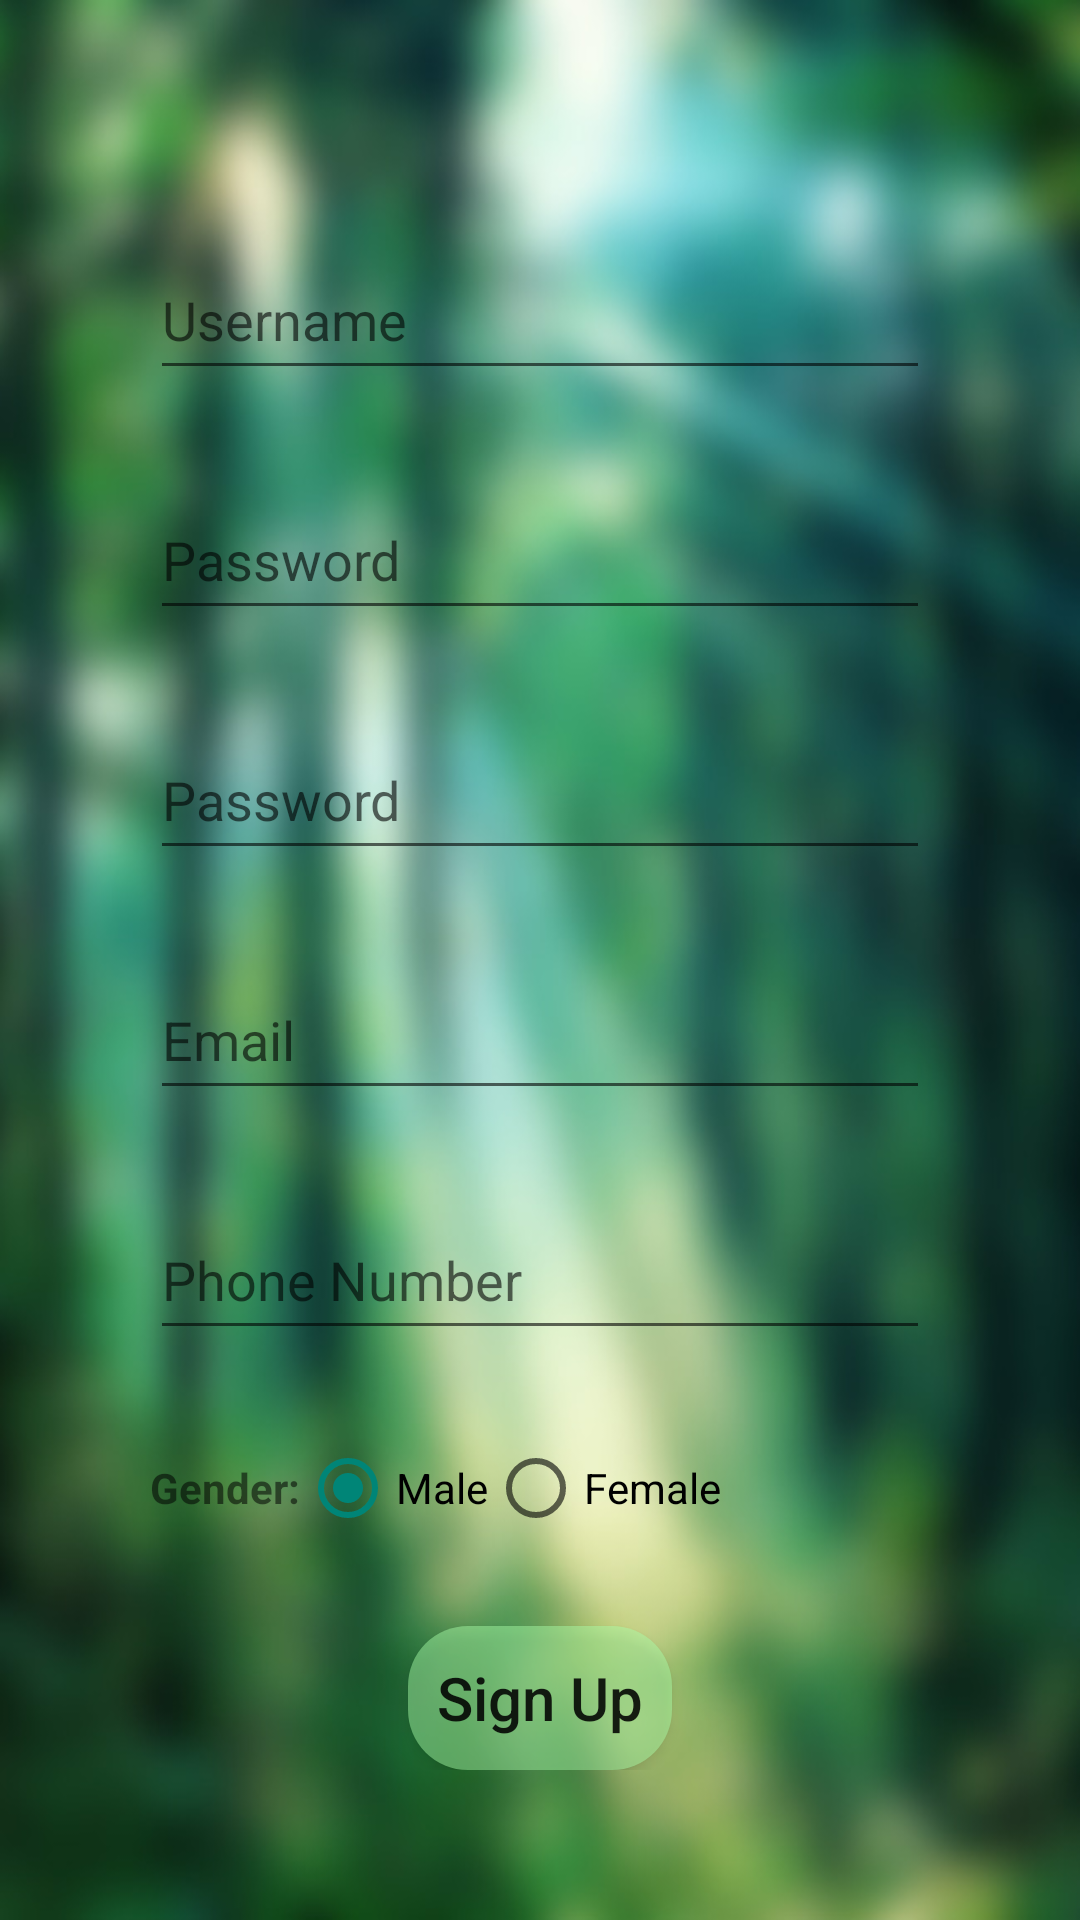

The Android layout XML behind this screen, and the referenced resources:
<!-- AndroidManifest.xml: application theme Theme.Game -->
<!-- res/layout/activity_register.xml -->
<?xml version="1.0" encoding="utf-8"?>
<LinearLayout xmlns:android="http://schemas.android.com/apk/res/android"
    xmlns:tools="http://schemas.android.com/tools"
    android:layout_width="match_parent"
    android:layout_height="match_parent"
    android:orientation="vertical"
    android:padding="50dp"
    android:background="@drawable/background_portrait"
    tools:context="com.example.user.LoginActivity">

    <EditText
        android:id="@+id/register_username"
        android:layout_width="match_parent"
        android:layout_height="50dp"
        android:layout_marginTop="30dp"
        android:inputType="text"
        android:maxLines="1"
        android:hint="Username"
        />

    <EditText
        android:id="@+id/register_password"
        android:layout_width="match_parent"
        android:layout_height="50dp"
        android:layout_marginTop="30dp"
        android:inputType="textPassword"
        android:maxLines="1"
        android:hint="Password"/>

    <EditText
        android:id="@+id/register_repassword"
        android:layout_width="match_parent"
        android:layout_height="50dp"
        android:layout_marginTop="30dp"
        android:inputType="textPassword"
        android:maxLines="1"
        android:hint="Password"/>

    <AutoCompleteTextView
        android:id="@+id/register_email"
        android:layout_width="match_parent"
        android:layout_height="50dp"
        android:layout_marginTop="30dp"
        android:inputType="textEmailAddress"
        android:maxLines="1"
        android:hint="Email"/>

    <EditText
        android:id="@+id/register_phone"
        android:layout_width="match_parent"
        android:layout_height="50dp"
        android:layout_marginTop="30dp"
        android:inputType="phone"
        android:maxLines="1"
        android:hint="Phone Number"/>

    <LinearLayout
        android:layout_width="match_parent"
        android:layout_height="wrap_content"
        android:orientation="horizontal"
        android:layout_marginTop="30dp">

        <TextView
            android:layout_width="wrap_content"
            android:layout_height="match_parent"
            android:text="Gender:"
            android:textStyle="bold"
            android:gravity="center"/>

        <RadioGroup
            android:layout_width="match_parent"
            android:layout_height="wrap_content"
            android:orientation="horizontal">

            <RadioButton
                android:id="@+id/male"
                android:layout_width="wrap_content"
                android:layout_height="wrap_content"
                android:checked="true"
                android:text="Male"/>
            <RadioButton
                android:id="@+id/female"
                android:layout_width="wrap_content"
                android:layout_height="wrap_content"
                android:text="Female"/>

        </RadioGroup>


    </LinearLayout>

    <Button
        android:id="@+id/sign_up"
        android:layout_width="wrap_content"
        android:layout_height="wrap_content"
        android:text="Sign Up"
        android:layout_marginTop="30dp"
        android:layout_gravity="center_horizontal"
        android:background="@drawable/btn_style1"
        android:textSize="20sp"
        android:textAllCaps="false"/>

</LinearLayout>
<!-- resources referenced by this layout -->
<resources>
  <!-- drawable background_portrait: png bitmap (drawable, 85468 bytes) -->
  <!-- drawable btn_style1 (drawable) -->
  <?xml version="1.0" encoding="utf-8"?>
  <shape xmlns:android="http://schemas.android.com/apk/res/android">
  
      <solid
          android:color="#77aaffaa"
          />
  
      <corners
          android:radius="20dp"
          />
  
  </shape>
  <style name="Theme.Game" parent="Theme.MaterialComponents.DayNight.Bridge">
          
          <item name="colorPrimary">@color/purple_500</item>
          <item name="colorPrimaryVariant">@color/purple_700</item>
          <item name="colorOnPrimary">@color/white</item>
          
          <item name="colorSecondary">@color/teal_200</item>
          <item name="colorSecondaryVariant">@color/teal_700</item>
          <item name="colorOnSecondary">@color/black</item>
          
          <item name="android:statusBarColor" tools:targetApi="l">?attr/colorPrimaryVariant</item>
          
      </style>
  <!-- not gathered from this repository: default colours our renderer supplied (Android Studio template values) -->
  <color name="purple_500">#FF6200EE</color>
  <color name="purple_700">#FF3700B3</color>
  <color name="teal_200">#FF03DAC5</color>
  <color name="teal_700">#FF018786</color>
  <color name="black">#FF000000</color>
  <color name="white">#FFFFFFFF</color>
</resources>
